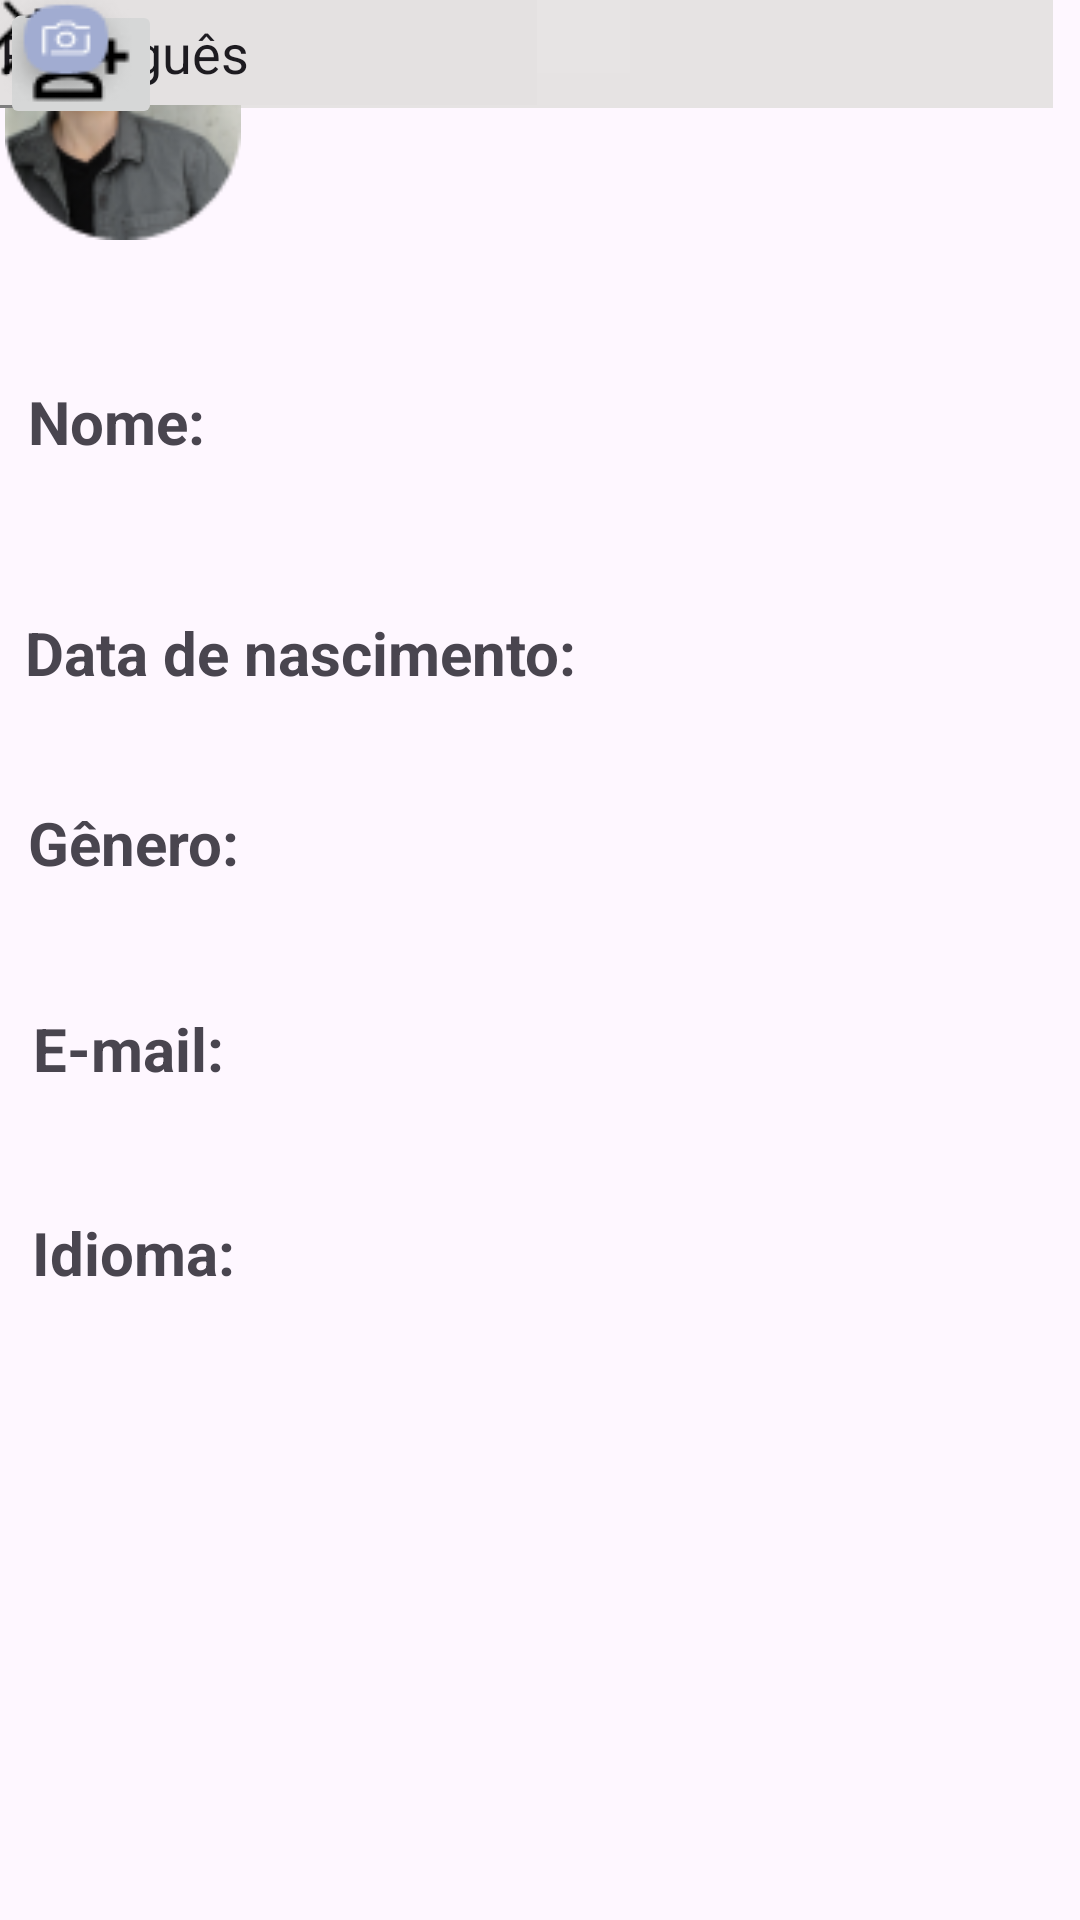

Here is an Android app screen rendered from its layout file. Give the layout XML and the strings, colors and styles it references.
<!-- AndroidManifest.xml: application theme Theme.LADAPP -->
<!-- res/layout/activity_usuario2.xml -->
<?xml version="1.0" encoding="utf-8"?>
<androidx.constraintlayout.widget.ConstraintLayout xmlns:android="http://schemas.android.com/apk/res/android"
    xmlns:app="http://schemas.android.com/apk/res-auto"
    xmlns:tools="http://schemas.android.com/tools"
    android:layout_width="match_parent"
    android:layout_height="match_parent"
    android:background="#00FFFFFF"
    tools:context=".Usuario2">

    <MultiAutoCompleteTextView
        android:id="@+id/multiAutoCompleteTextView3"
        android:layout_width="179dp"
        android:layout_height="35dp"
        android:background="#E4E1E1"
        android:backgroundTintMode="screen"
        android:text="Português"
        tools:layout_editor_absoluteX="11dp"
        tools:layout_editor_absoluteY="334dp" />

    <ImageView
        android:id="@+id/imageView7"
        android:layout_width="wrap_content"
        android:layout_height="wrap_content"
        app:srcCompat="@drawable/image_5"
        tools:layout_editor_absoluteX="117dp"
        tools:layout_editor_absoluteY="39dp" />

    <TextView
        android:id="@+id/textView16"
        android:layout_width="wrap_content"
        android:layout_height="wrap_content"
        android:text="E-mail:"
        android:textSize="20sp"
        android:textStyle="bold"
        app:layout_constraintBottom_toBottomOf="parent"
        app:layout_constraintEnd_toEndOf="parent"
        app:layout_constraintHorizontal_bias="0.037"
        app:layout_constraintStart_toStartOf="parent"
        app:layout_constraintTop_toTopOf="parent"
        app:layout_constraintVertical_bias="0.548" />

    <TextView
        android:id="@+id/textView6"
        android:layout_width="wrap_content"
        android:layout_height="wrap_content"
        android:text="Gênero:"
        android:textSize="20sp"
        android:textStyle="bold"
        app:layout_constraintBottom_toBottomOf="parent"
        app:layout_constraintEnd_toEndOf="parent"
        app:layout_constraintHorizontal_bias="0.032"
        app:layout_constraintStart_toStartOf="parent"
        app:layout_constraintTop_toTopOf="parent"
        app:layout_constraintVertical_bias="0.436" />

    <TextView
        android:id="@+id/textView17"
        android:layout_width="wrap_content"
        android:layout_height="wrap_content"
        android:text="Idioma:"
        android:textSize="20sp"
        android:textStyle="bold"
        app:layout_constraintBottom_toBottomOf="parent"
        app:layout_constraintEnd_toEndOf="parent"
        app:layout_constraintHorizontal_bias="0.037"
        app:layout_constraintStart_toStartOf="parent"
        app:layout_constraintTop_toTopOf="parent"
        app:layout_constraintVertical_bias="0.659" />

    <TextView
        android:id="@+id/textView"
        android:layout_width="wrap_content"
        android:layout_height="wrap_content"
        android:text="Nome:"
        android:textSize="20sp"
        android:textStyle="bold"
        app:layout_constraintBottom_toBottomOf="parent"
        app:layout_constraintEnd_toEndOf="parent"
        app:layout_constraintHorizontal_bias="0.031"
        app:layout_constraintStart_toStartOf="parent"
        app:layout_constraintTop_toTopOf="parent"
        app:layout_constraintVertical_bias="0.207" />

    <TextView
        android:id="@+id/textView19"
        android:layout_width="wrap_content"
        android:layout_height="wrap_content"
        android:fontFamily="sans-serif-black"
        android:text="Seu perfil"
        android:textSize="20sp"
        android:textStyle="bold"
        app:layout_constraintBottom_toBottomOf="parent"
        app:layout_constraintEnd_toEndOf="parent"
        app:layout_constraintHorizontal_bias="0.429"
        app:layout_constraintStart_toStartOf="parent"
        app:layout_constraintTop_toTopOf="parent"
        app:layout_constraintVertical_bias="0.009" />

    <ImageButton
        android:id="@+id/imageButton25"
        android:layout_width="40dp"
        android:layout_height="30dp"
        android:background="@drawable/border"
        android:scaleType="center"
        app:srcCompat="@drawable/delete_fill0_wght400_grad0_opsz24_1__1_"
        tools:layout_editor_absoluteX="11dp"
        tools:layout_editor_absoluteY="602dp" />

    <ImageButton
        android:id="@+id/imageButton26"
        android:layout_width="37dp"
        android:layout_height="37dp"
        android:background="@drawable/border"
        app:srcCompat="@drawable/person_add_fill0_wght400_grad0_opsz24_1"
        tools:layout_editor_absoluteX="11dp"
        tools:layout_editor_absoluteY="552dp" />

    <TextView
        android:id="@+id/textView20"
        android:layout_width="wrap_content"
        android:layout_height="wrap_content"
        android:text="Adicionar conta"
        tools:layout_editor_absoluteX="58dp"
        tools:layout_editor_absoluteY="563dp" />

    <TextView
        android:id="@+id/textView21"
        android:layout_width="wrap_content"
        android:layout_height="wrap_content"
        android:text="Excluir conta"
        tools:layout_editor_absoluteX="58dp"
        tools:layout_editor_absoluteY="602dp" />

    <EditText
        android:id="@+id/editTextTextEmailAddress"
        android:layout_width="351dp"
        android:layout_height="36dp"
        android:background="#E5E2E2"
        android:ems="10"
        android:inputType="textEmailAddress"
        tools:layout_editor_absoluteX="13dp"
        tools:layout_editor_absoluteY="413dp" />

    <EditText
        android:id="@+id/editTextText3"
        android:layout_width="351dp"
        android:layout_height="36dp"
        android:background="#E6E3E3"
        android:ems="10"
        android:inputType="text"
        android:text="Name"
        tools:layout_editor_absoluteX="11dp"
        tools:layout_editor_absoluteY="173dp" />

    <EditText
        android:id="@+id/editTextDate"
        android:layout_width="wrap_content"
        android:layout_height="wrap_content"
        android:background="#8E8484"
        android:backgroundTint="#C8C6C6"
        android:backgroundTintMode="screen"
        android:ems="10"
        android:inputType="date"
        tools:layout_editor_absoluteX="11dp"
        tools:layout_editor_absoluteY="262dp" />

    <TextView
        android:id="@+id/textView5"
        android:layout_width="wrap_content"
        android:layout_height="wrap_content"
        android:text="Data de nascimento:"
        android:textSize="20sp"
        android:textStyle="bold"
        app:layout_constraintBottom_toBottomOf="parent"
        app:layout_constraintEnd_toEndOf="parent"
        app:layout_constraintHorizontal_bias="0.048"
        app:layout_constraintStart_toStartOf="parent"
        app:layout_constraintTop_toTopOf="parent"
        app:layout_constraintVertical_bias="0.333" />

    <ImageView
        android:id="@+id/imageView23"
        android:layout_width="82dp"
        android:layout_height="80dp"
        app:srcCompat="@drawable/image_2"
        tools:layout_editor_absoluteX="140dp"
        tools:layout_editor_absoluteY="46dp" />

    <ImageView
        android:id="@+id/imageView24"
        android:layout_width="27dp"
        android:layout_height="32dp"
        app:srcCompat="@drawable/edit_fill0_wght400_grad0_opsz24_1"
        tools:layout_editor_absoluteX="335dp"
        tools:layout_editor_absoluteY="413dp" />

    <ImageButton
        android:id="@+id/imageButton28"
        android:layout_width="45dp"
        android:layout_height="36dp"
        app:srcCompat="@drawable/edit_fill0_wght400_grad0_opsz24_1"
        tools:layout_editor_absoluteX="317dp"
        tools:layout_editor_absoluteY="173dp" />

    <MultiAutoCompleteTextView
        android:id="@+id/multiAutoCompleteTextView2"
        android:layout_width="179dp"
        android:layout_height="35dp"
        android:background="#E4E1E1"
        android:backgroundTintMode="screen"
        android:text="Português"
        tools:layout_editor_absoluteX="13dp"
        tools:layout_editor_absoluteY="491dp" />

    <ImageView
        android:id="@+id/imageView26"
        android:layout_width="wrap_content"
        android:layout_height="wrap_content"
        android:rotation="91"
        android:rotationX="-4"
        app:srcCompat="@drawable/___1_"
        tools:layout_editor_absoluteX="165dp"
        tools:layout_editor_absoluteY="500dp" />

    <ImageView
        android:id="@+id/imageView28"
        android:layout_width="wrap_content"
        android:layout_height="wrap_content"
        android:rotation="-178"
        app:srcCompat="@drawable/___1_"
        tools:layout_editor_absoluteX="13dp"
        tools:layout_editor_absoluteY="13dp" />

    <ImageButton
        android:id="@+id/imageButton21"
        android:layout_width="32dp"
        android:layout_height="34dp"
        android:rotation="-91"
        app:srcCompat="@drawable/resource__"
        tools:layout_editor_absoluteX="162dp"
        tools:layout_editor_absoluteY="334dp" />

    <ImageButton
        android:id="@+id/imageButton22"
        android:layout_width="35dp"
        android:layout_height="26dp"
        app:srcCompat="@drawable/edit_calendar_fill0_wght400_grad0_opsz24_1"
        tools:layout_editor_absoluteX="187dp"
        tools:layout_editor_absoluteY="262dp" />

    <ImageButton
        android:id="@+id/imageButton23"
        android:layout_width="48dp"
        android:layout_height="39dp"
        app:srcCompat="@drawable/delete_fill0_wght400_grad0_opsz24_1"
        tools:layout_editor_absoluteX="6dp"
        tools:layout_editor_absoluteY="594dp" />

    <ImageButton
        android:id="@+id/imageButton24"
        android:layout_width="54dp"
        android:layout_height="43dp"
        app:srcCompat="@drawable/person_add_fill0_wght400_grad0_opsz24_1"
        tools:layout_editor_absoluteX="4dp"
        tools:layout_editor_absoluteY="546dp" />

    <ImageButton
        android:id="@+id/imageButton27"
        android:layout_width="44dp"
        android:layout_height="34dp"
        android:background="#00FFFFFF"
        app:srcCompat="@drawable/group"
        tools:layout_editor_absoluteX="180dp"
        tools:layout_editor_absoluteY="103dp"
        tools:srcCompat="@drawable/group" />

</androidx.constraintlayout.widget.ConstraintLayout>
<!-- resources referenced by this layout -->
<resources>
  <!-- drawable ___1_: png bitmap (drawable, 211 bytes) -->
  <!-- drawable delete_fill0_wght400_grad0_opsz24_1: png bitmap (drawable, 313 bytes) -->
  <!-- drawable edit_calendar_fill0_wght400_grad0_opsz24_1: png bitmap (drawable, 270 bytes) -->
  <!-- drawable group: png bitmap (drawable, 2944 bytes) -->
  <!-- drawable image_2: png bitmap (drawable, 9954 bytes) -->
  <!-- drawable person_add_fill0_wght400_grad0_opsz24_1: png bitmap (drawable, 535 bytes) -->
  <!-- drawable resource__: png bitmap (drawable, 198 bytes) -->
  <style name="Theme.LADAPP" parent="Base.Theme.LADAPP" />
  <style name="Base.Theme.LADAPP" parent="Theme.Material3.DayNight.NoActionBar">
          
          
      </style>
</resources>
